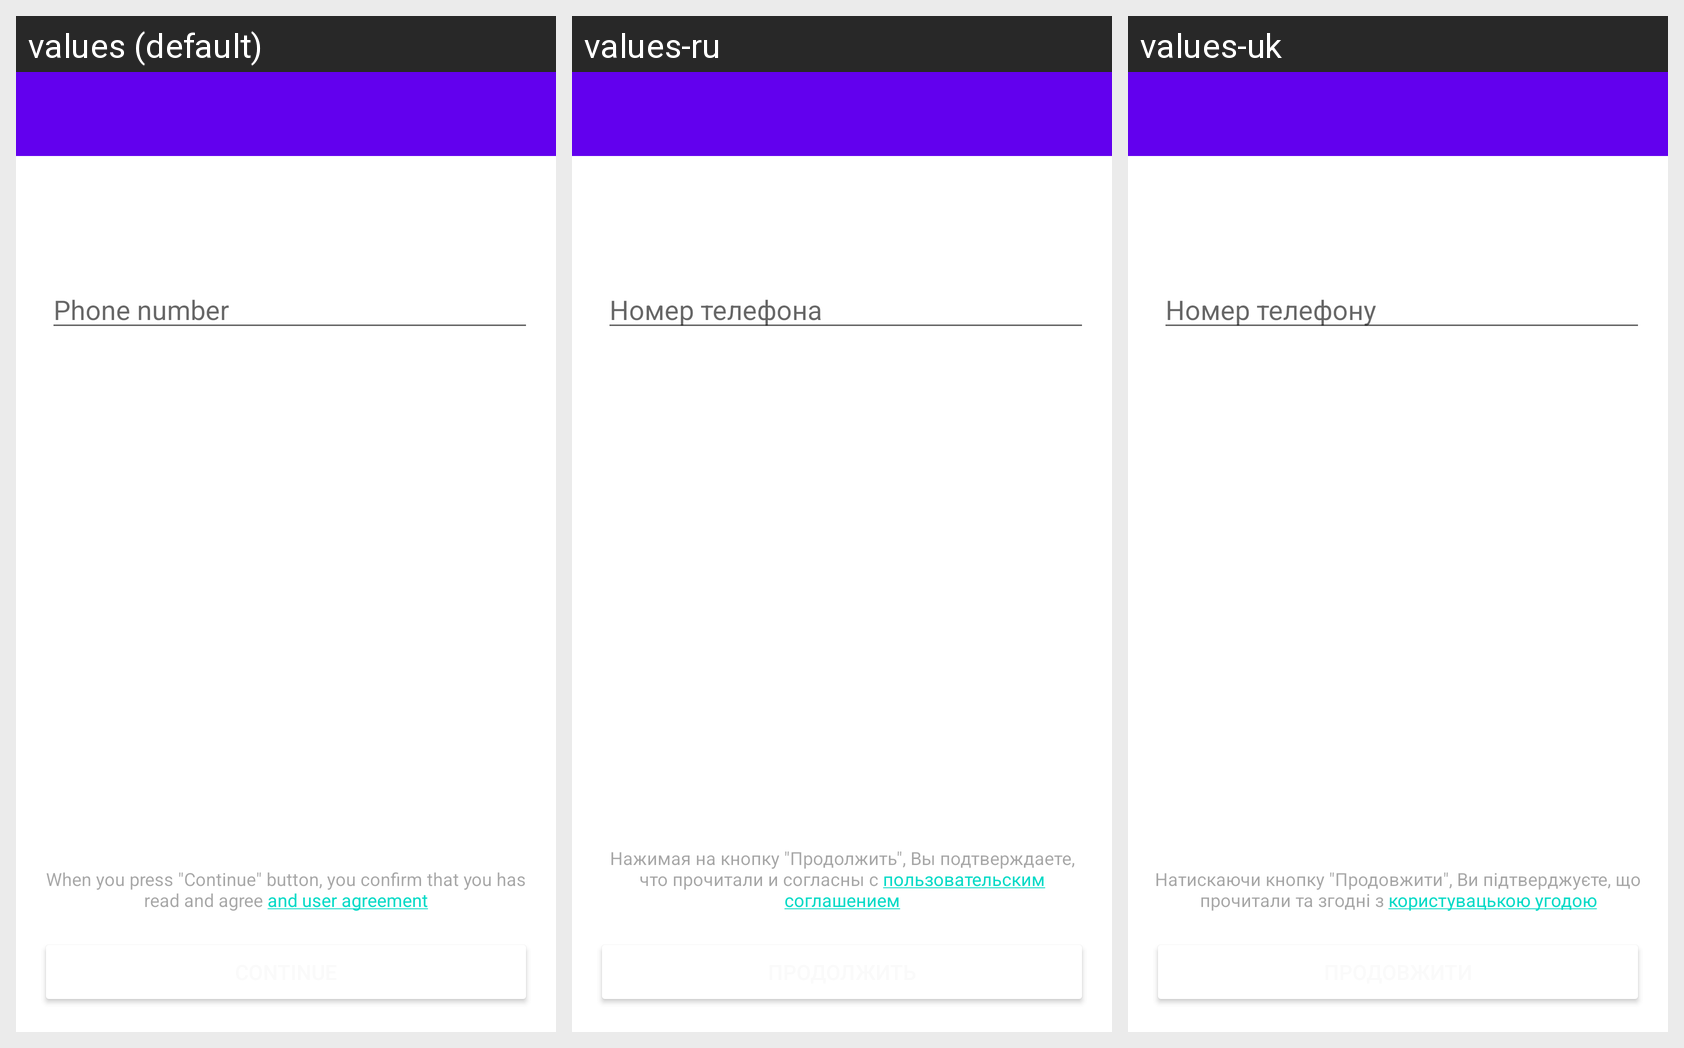

The same Android screen rendered under several of its app's locales, left to right. List the strings drawn on it with the default value and each locale's translation.
Android screen res/layout/activity_reg.xml rendered under 3 locales, left to right: values (default), values-ru, values-uk. Device: Nexus 5 (rendered at 1080×1920; each locale shown at half size, 540×960, under a caption strip naming it); theme Theme.MaterialComponents.DayNight.NoActionBar.
Strings drawn on this screen, with the default value and each locale's value (text and hints the layout hard-codes, and strings that could not be matched under every locale, appear in the picture but are not listed):

reg_phone_number
  values: Phone number
  values-ru: Номер телефона
  values-uk: Номер телефону

reg_click_agree
  values: When you press "Continue" button, you confirm that you has read and agree and user agreement
  values-ru: Нажимая на кнопку "Продолжить", Вы подтверждаете, что прочитали и согласны с пользовательским соглашением
  values-uk: Натискаючи кнопку "Продовжити", Ви підтверджуєте, що прочитали та згодні з користувацькою угодою
